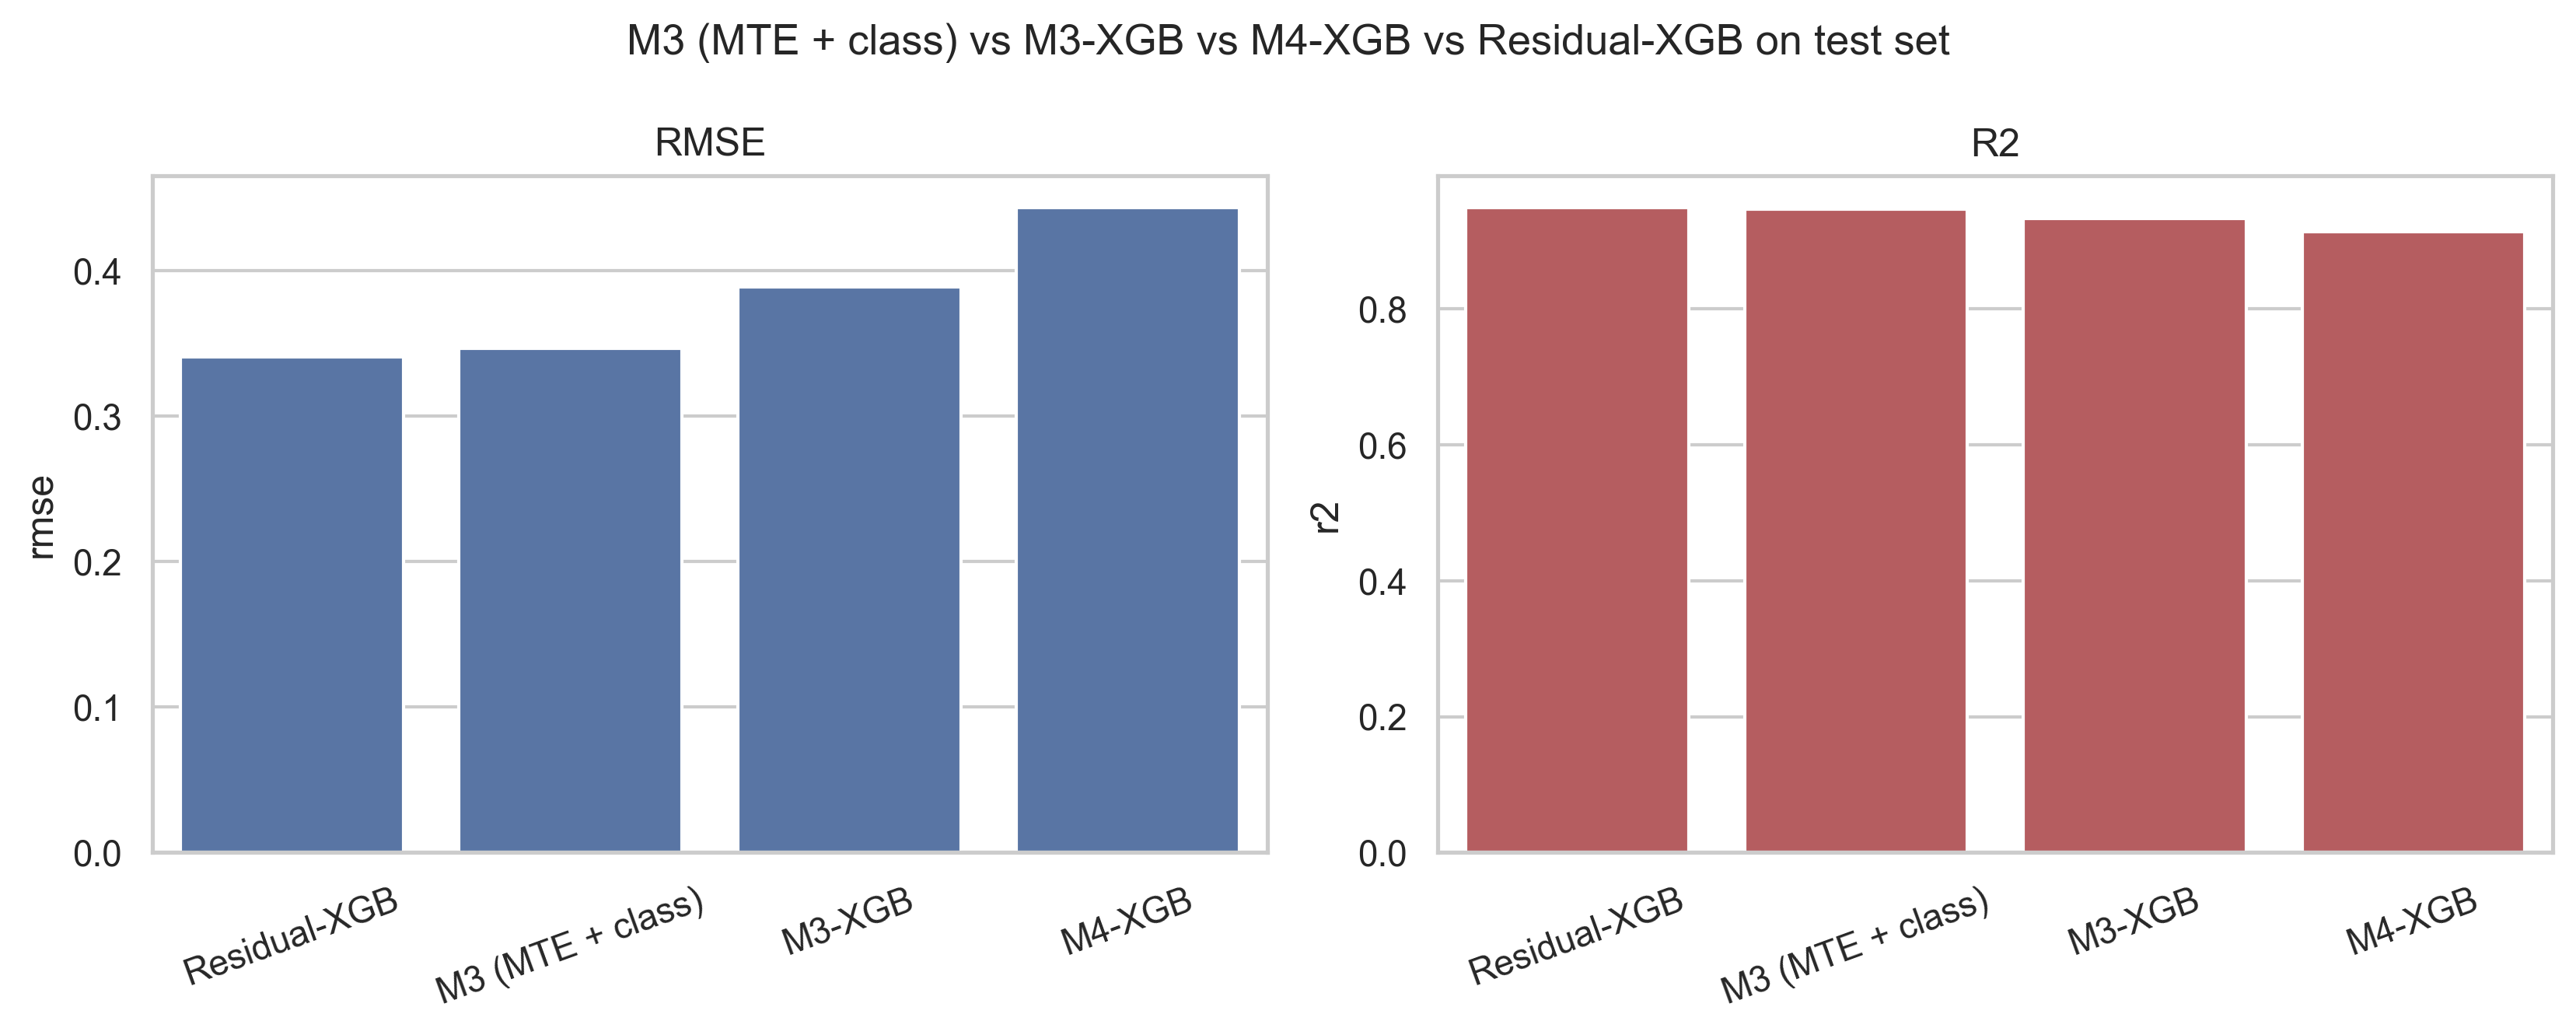

The file beside this chart, header and first rows:
model, rmse, mae, r2
M3 (MTE + class), 0.3467, 0.2405, 0.9469
M3-XGB, 0.3887, 0.26, 0.9333
M4-XGB, 0.4432, 0.3093, 0.9132
Residual-XGB, 0.3407, 0.2412, 0.9487
